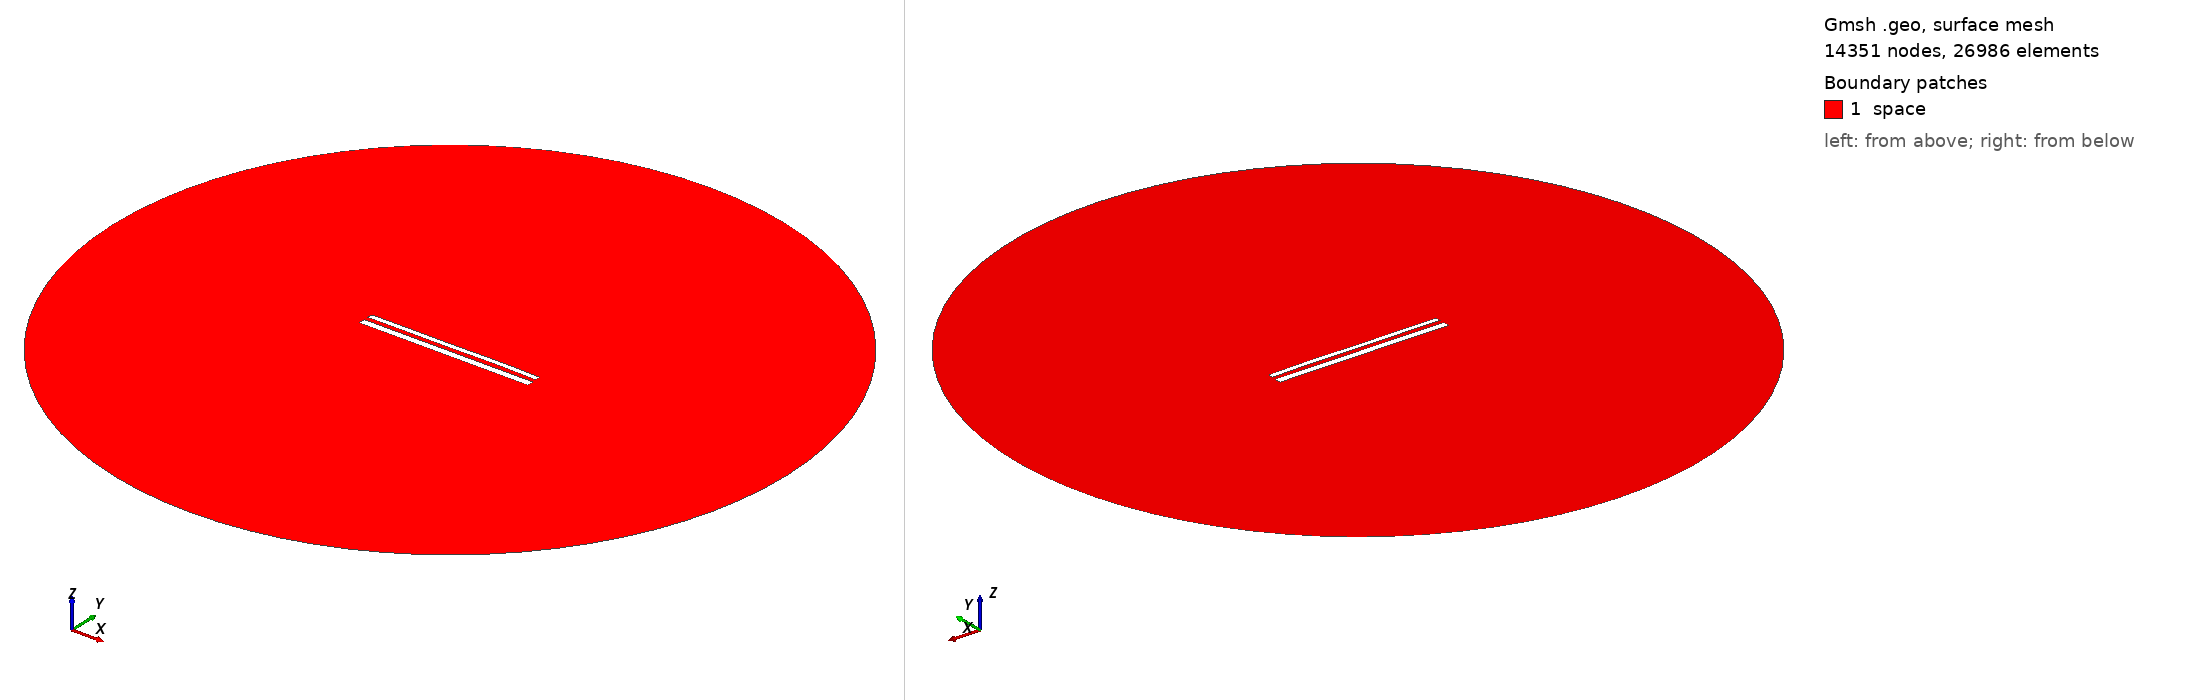

Gmsh geometry script, surface-meshed: 14351 nodes, 26986 surface elements. Boundary patches (legend numbers): 1 space. Left view from above one corner, right view from below the opposite corner. Legend entries are the model's physical surfaces. The drawing asked Gmsh for element sizes between 1% and 20% of the model's largest extent; the script's own settings can give other sizes.

=== 12334.geo (drawn) ===
//---------------------------------------
// Geometry kernel
//---------------------------------------

SetFactory("OpenCASCADE");



//---------------------------------------
// Parameters of the geometry
//---------------------------------------

// Overetch of the upper plate
overetch = 0.375;

// Distance between the plates
distance = 2.5;

// Discretization over the x axis (for the deformation)
nx = 50; 

// Length of the plate
L = 100 - overetch; 

// Number of modes
n = 4; 

// 1st mode coefficient
coeff(1) = 0.07499999999999998;
beta(1) = 0.596864 * 3.1415926535 / L;

// 2nd mode coefficient
coeff(2) = 0.07499999999999998;
beta(2) = 1.49418 * 3.1415926535 / L;

// 3rd mode coefficient
coeff(3) = -0.075;
beta(3) = 2.50025 * 3.1415926535 / L;

// 4th mode coefficient
coeff(4) = 0.07499999999999998;
beta(4) = 3.49999 * 3.1415926535 / L;



//---------------------------------------
// Upper plate (deformed rectangle)
//---------------------------------------

// Coordiantes of the upper plate
xmin = -50;
xmax = 50 - overetch;

// Height of the upper plate
yheight = 4 - 2 * overetch;

// Indexes of the points
UpperID[] = {};
LowerID[] = {};
LeftID[] = {};
RightID[] = {};

// Point index
p = 1;

// Horizontal edges
For i In {1:nx}
    x = xmin + (i-1)*(xmax - xmin)/(nx-1);

    y_bottom = distance / 2 + overetch;
    For j In {1:n}
        C = (Cosh(beta(j)*L) + Cos(beta(j)*L)) / (Sinh(beta(j)*L) + Sin(beta(j)*L));
        y_bottom  = y_bottom + coeff(j) * (Cosh(beta(j)*(x+50)) - Cos(beta(j)*(x+50)) - C * (Sinh(beta(j)*(x+50)) - Sin(beta(j)*(x+50))));
    EndFor

    y_top = y_bottom + yheight;

    Point(p) = {x, y_top, 0, 1.0};
    UpperID[i] = p;
    p = p + 1;

    Point(p) = {x, y_bottom, 0, 1.0};
    LowerID[i] = p;
    p = p + 1;
EndFor

// Create point lists
UpperPts[] = {}; LowerPts[] = {};
For i In {1:nx}
  UpperPts[] += {UpperID[i]};
  LowerPts[] += {LowerID[i]};
EndFor

// Build splines
Spline(1) = {UpperPts[]};
Spline(2) = {LowerPts[]};
Line(3) = {LowerPts[nx-1], UpperPts[nx-1]};
Line(4) = {LowerPts[0], UpperPts[0]};

// Build the plane surface
Curve Loop(1) = {2, 3, -1, -4};
Plane Surface(1) = {1};



//---------------------------------------
// Lower plate (rectangle)
//---------------------------------------

// Vertices
Point(1001) = {-50, -1, 0, 1.0};
Point(1002) = { 50, -1, 0, 1.0};
Point(1003) = { 50,  -5, 0, 1.0};
Point(1004) = {-50,  -5, 0, 1.0};

// Edges
Line(5) = {1001, 1002};
Line(6) = {1002, 1003};
Line(7) = {1003, 1004};
Line(8) = {1004, 1001};

// Plane surface
Line Loop(2) = {5, 6, 7, 8};
Plane Surface(2) = {2}; 



//---------------------------------------
// Outer (fictious) boundary
//---------------------------------------

// Points
Point(1005) = {0, 0, 0};       // Center
Point(1006) = {200, 0, 0};     // Start point
Point(1007) = {0, 200, 0};     // 90 degrees
Point(1008) = {-200, 0, 0};    // 180 degrees
Point(1009) = {0, -200, 0};    // 270 degrees

// Circle arcs (each needs start, center, end)
Circle(9) = {1006, 1005, 1007};
Circle(10) = {1007, 1005, 1008};
Circle(11) = {1008, 1005, 1009};
Circle(12) = {1009, 1005, 1006};

// Plane surface for the entire domain
Curve Loop(3) = {9, 10, 11, 12};
Surface(3) = {3};

// Subtract the plates from the whole domain to obtain the actual domain where we want to solve the equations
BooleanDifference{ Surface{3}; Delete; }{ Surface{1}; Surface{2}; Delete; }




//---------------------------------------
// Transfinite Lines/Curves
//---------------------------------------

// Set the number of points on the boundaries
r = 7;

// Plates
Transfinite Curve {1, 2} = 50*r Using Progression 1;
Transfinite Curve {3, 4} = 2*r Using Progression 1;
Transfinite Line {5, 7} = 50*r Using Progression 1;
Transfinite Line {6, 8} = 2*r Using Progression 1;

// Outer boundary
Transfinite Line {9, 10, 11, 12} = 20 Using Progression 1;



//---------------------------------------
// Physical groups
//---------------------------------------                

// Physical curves (boundaries)
Physical Line("force_segment", 10) = {2};
Physical Line("upper_plate", 11) = {1, 3, 4};
Physical Line("lower_plate", 12) = {5, 6, 7, 8};
Physical Line("boundary", 20) = {9, 10, 11, 12};

// Physical Surfaces
Physical Surface("space", 30) = {3};



//---------------------------------------
// 6. Generate the Mesh
//---------------------------------------

// 2D mesh generation
Mesh 2;
